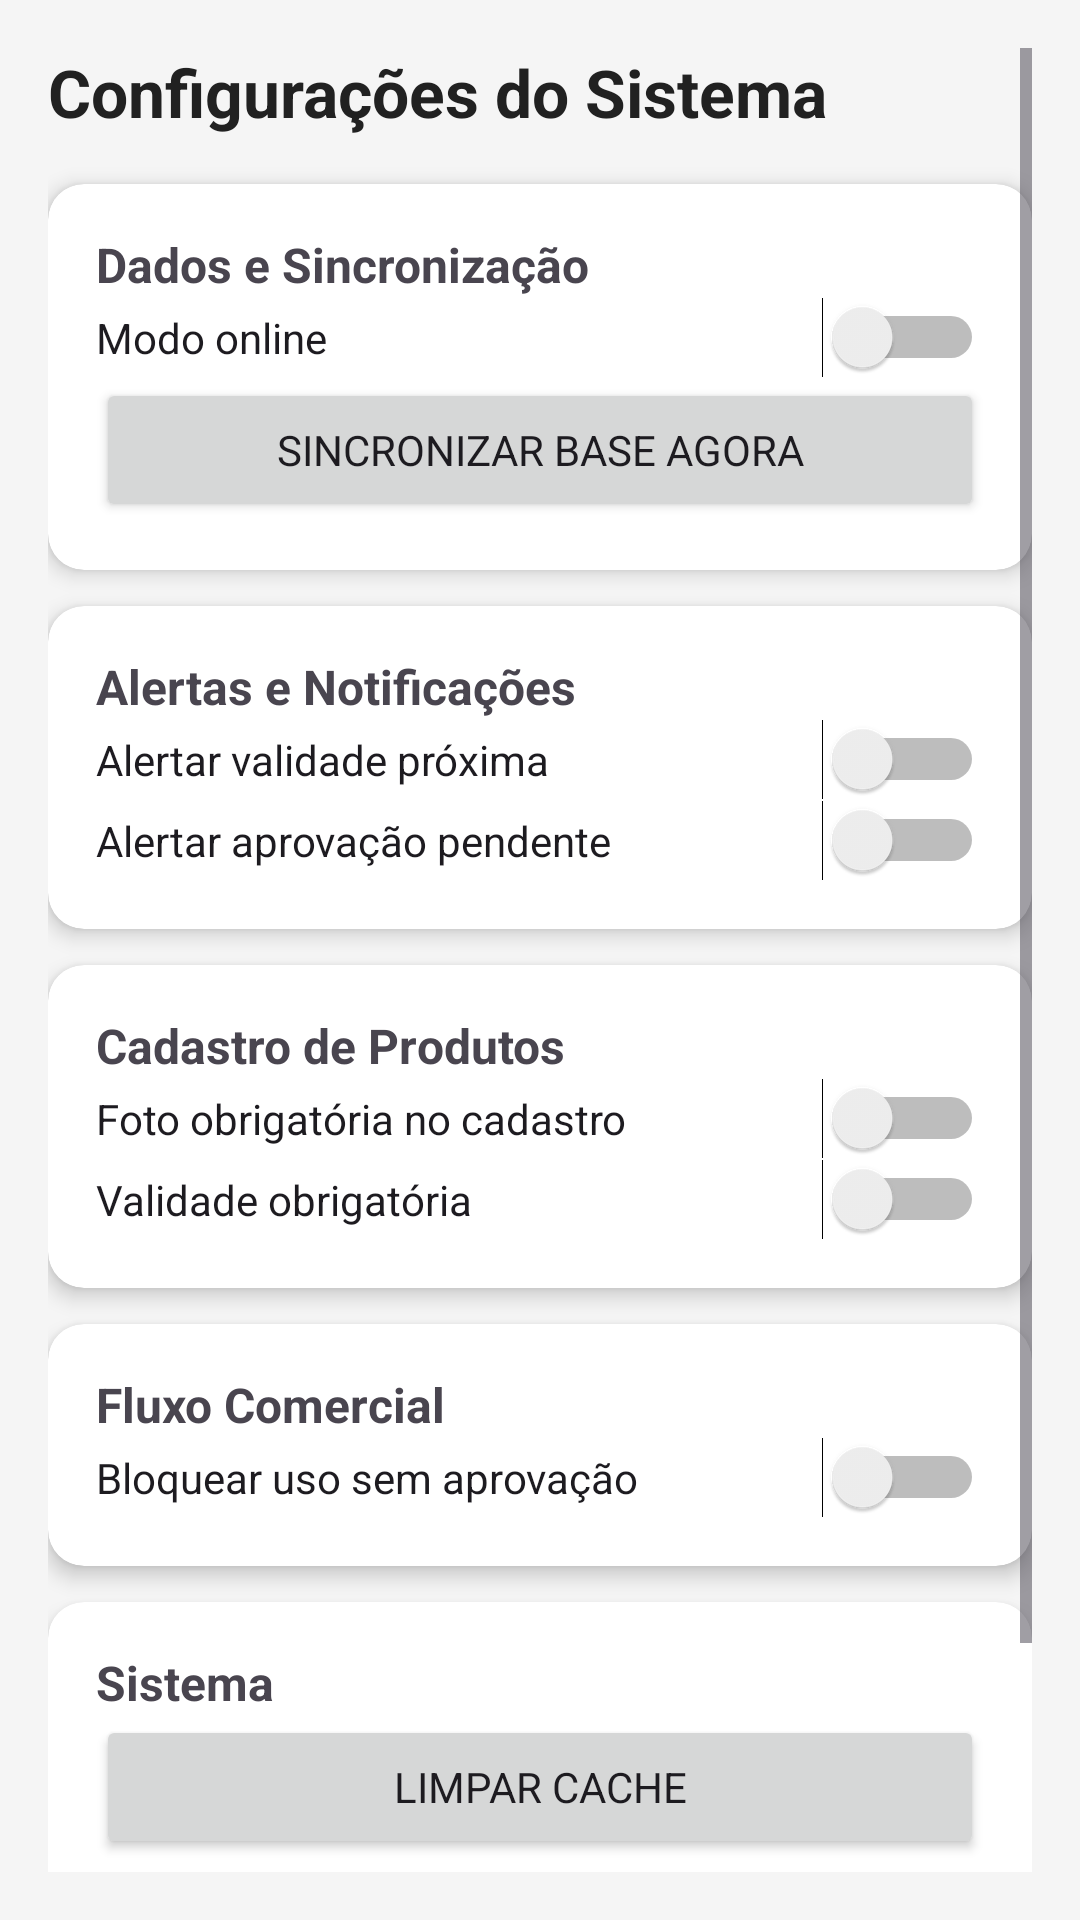

Layout XML and referenced resources for this Android screen:
<!-- AndroidManifest.xml: application theme Theme.HsTimeCheck -->
<!-- res/layout/activity_configuracoes_sistema.xml -->
<?xml version="1.0" encoding="utf-8"?>
<ScrollView xmlns:android="http://schemas.android.com/apk/res/android"
    xmlns:app="http://schemas.android.com/apk/res-auto"
    android:layout_width="match_parent"
    android:layout_height="match_parent"
    android:background="#F5F5F5"
    android:padding="16dp">

    <LinearLayout
        android:layout_width="match_parent"
        android:layout_height="wrap_content"
        android:orientation="vertical">

        
        <TextView
            android:layout_width="wrap_content"
            android:layout_height="wrap_content"
            android:text="Configurações do Sistema"
            android:textSize="22sp"
            android:textStyle="bold"
            android:textColor="#212121"
            android:layout_marginBottom="16dp" />

        
        <androidx.cardview.widget.CardView
            android:layout_width="match_parent"
            android:layout_height="wrap_content"
            android:layout_marginBottom="12dp"
            app:cardElevation="4dp"
            app:cardCornerRadius="12dp">

            <LinearLayout
                android:layout_width="match_parent"
                android:layout_height="wrap_content"
                android:orientation="vertical"
                android:padding="16dp">

                <TextView
                    android:layout_width="wrap_content"
                    android:layout_height="wrap_content"
                    android:text="Dados e Sincronização"
                    android:textStyle="bold"
                    android:textSize="16sp" />

                <Switch
                    android:id="@+id/switchOnline"
                    android:layout_width="match_parent"
                    android:layout_height="wrap_content"
                    android:text="Modo online" />

                <Button
                    android:id="@+id/btnSincronizar"
                    android:layout_width="match_parent"
                    android:layout_height="wrap_content"
                    android:text="Sincronizar base agora" />
            </LinearLayout>
        </androidx.cardview.widget.CardView>

        
        <androidx.cardview.widget.CardView
            android:layout_width="match_parent"
            android:layout_height="wrap_content"
            android:layout_marginBottom="12dp"
            app:cardElevation="4dp"
            app:cardCornerRadius="12dp">

            <LinearLayout
                android:layout_width="match_parent"
                android:layout_height="wrap_content"
                android:orientation="vertical"
                android:padding="16dp">

                <TextView
                    android:layout_width="wrap_content"
                    android:layout_height="wrap_content"
                    android:text="Alertas e Notificações"
                    android:textStyle="bold"
                    android:textSize="16sp" />

                <Switch
                    android:id="@+id/switchValidade"
                    android:layout_width="match_parent"
                    android:layout_height="wrap_content"
                    android:text="Alertar validade próxima" />

                <Switch
                    android:id="@+id/switchAprovacao"
                    android:layout_width="match_parent"
                    android:layout_height="wrap_content"
                    android:text="Alertar aprovação pendente" />
            </LinearLayout>
        </androidx.cardview.widget.CardView>

        
        <androidx.cardview.widget.CardView
            android:layout_width="match_parent"
            android:layout_height="wrap_content"
            android:layout_marginBottom="12dp"
            app:cardElevation="4dp"
            app:cardCornerRadius="12dp">

            <LinearLayout
                android:layout_width="match_parent"
                android:layout_height="wrap_content"
                android:orientation="vertical"
                android:padding="16dp">

                <TextView
                    android:layout_width="wrap_content"
                    android:layout_height="wrap_content"
                    android:text="Cadastro de Produtos"
                    android:textStyle="bold"
                    android:textSize="16sp" />

                <Switch
                    android:id="@+id/switchFotoObrigatoria"
                    android:layout_width="match_parent"
                    android:layout_height="wrap_content"
                    android:text="Foto obrigatória no cadastro" />

                <Switch
                    android:id="@+id/switchValidadeObrigatoria"
                    android:layout_width="match_parent"
                    android:layout_height="wrap_content"
                    android:text="Validade obrigatória" />
            </LinearLayout>
        </androidx.cardview.widget.CardView>

        
        <androidx.cardview.widget.CardView
            android:layout_width="match_parent"
            android:layout_height="wrap_content"
            android:layout_marginBottom="12dp"
            app:cardElevation="4dp"
            app:cardCornerRadius="12dp">

            <LinearLayout
                android:layout_width="match_parent"
                android:layout_height="wrap_content"
                android:orientation="vertical"
                android:padding="16dp">

                <TextView
                    android:layout_width="wrap_content"
                    android:layout_height="wrap_content"
                    android:text="Fluxo Comercial"
                    android:textStyle="bold"
                    android:textSize="16sp" />

                <Switch
                    android:id="@+id/switchBloquearSemAprovacao"
                    android:layout_width="match_parent"
                    android:layout_height="wrap_content"
                    android:text="Bloquear uso sem aprovação" />
            </LinearLayout>
        </androidx.cardview.widget.CardView>

        
        <androidx.cardview.widget.CardView
            android:layout_width="match_parent"
            android:layout_height="wrap_content"
            app:cardElevation="4dp"
            app:cardCornerRadius="12dp">

            <LinearLayout
                android:layout_width="match_parent"
                android:layout_height="wrap_content"
                android:orientation="vertical"
                android:padding="16dp">

                <TextView
                    android:layout_width="wrap_content"
                    android:layout_height="wrap_content"
                    android:text="Sistema"
                    android:textStyle="bold"
                    android:textSize="16sp" />

                <Button
                    android:id="@+id/btnLimparCache"
                    android:layout_width="match_parent"
                    android:layout_height="wrap_content"
                    android:text="Limpar cache" />

                <Button
                    android:id="@+id/btnRestaurar"
                    android:layout_width="match_parent"
                    android:layout_height="wrap_content"
                    android:text="Restaurar padrão" />

                <Button
                    android:id="@+id/btnSairConta"
                    android:layout_width="match_parent"
                    android:layout_height="wrap_content"
                    android:text="Sair da conta Google" />
            </LinearLayout>
        </androidx.cardview.widget.CardView>

    </LinearLayout>
</ScrollView>
<!-- resources referenced by this layout -->
<resources>
  <style name="Theme.HsTimeCheck" parent="Theme.Material3.Light.NoActionBar">
          <item name="colorPrimary">@color/md_theme_light_primary</item>
          <item name="colorPrimaryContainer">@color/md_theme_light_primaryContainer</item>
          <item name="colorSecondary">@color/md_theme_light_secondary</item>
          <item name="colorSecondaryContainer">@color/md_theme_light_secondaryContainer</item>
  
          
          <item name="fontFamily">@font/poppins</item>
      </style>
  <color name="md_theme_light_primary">#6750A4</color>
  <color name="md_theme_light_primaryContainer">#EADDFF</color>
  <color name="md_theme_light_secondary">#625B71</color>
  <color name="md_theme_light_secondaryContainer">#E8DEF8</color>
</resources>
